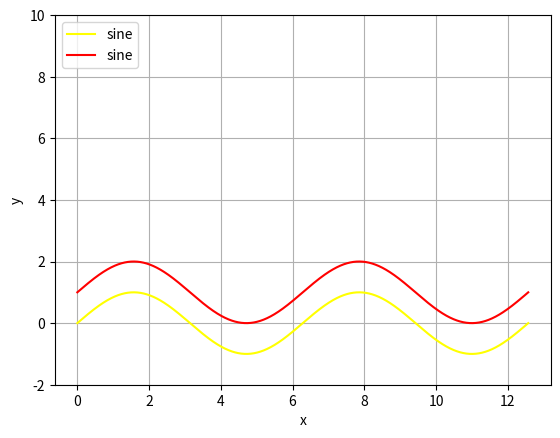

This chart was generated by the following Python code:
import matplotlib.pyplot as plt
import numpy as np
x = np.linspace(0, 4*np.pi, 2000)
y = np.sin(x)
y2 = np.sin(x)+1

plt.plot(x, y, color='yellow', label='sine')
plt.ylim(-2, 2)
plt.xlabel('x')
plt.ylabel('y')
plt.legend(loc='upper left')
plt.grid(True)
plt.plot(x, y2, color='red', label='sine')
plt.ylim(-2, 10)
plt.xlabel('x')
plt.ylabel('y')
plt.legend(loc='upper left')
plt.grid(True)

plt.show()
# months = ['1', '2', '3', '4', '5', '6', '7', '8', '9', '10', '11', '12']
# temp_fi = [15, 16, 18, 21, 24, 27, 28, 26, 23, 19, 16, 11]
# temp_ny = [2, 2, 4, 11, 16, 22, 25, 26, 24, 14, 12, 3]
#
# plt.plot(months, temp_fi, marker="o", color="red", linestyle=':', label="FL")
# plt.plot(months, temp_ny, marker="*", color="skyblue", linestyle=':', label="NY")
# plt.xlabel("Month")
# plt.ylabel("celcius Temprature")
# plt.title('Monthly Temperrature in temp_fl')
